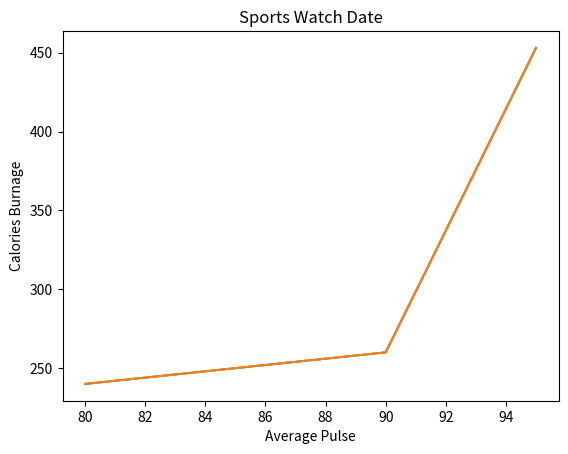

Write Python code to recreate this figure.
import matplotlib.pyplot as plt

import numpy as np

x=np.array([80,85,90,95])
y=np.array([240,250,260,453])

plt.plot(x,y)

plt.xlabel('Average Pulse')
plt.ylabel('Calories Burnage')
# plt.show()

#label and title

plt.plot(x,y)
plt.title('Sports Watch Date')
#plt.title("Sports Watch Data",loc ='left')
plt.xlabel('Average Pulse')
plt.ylabel('Calories Burnage')
plt.show()
